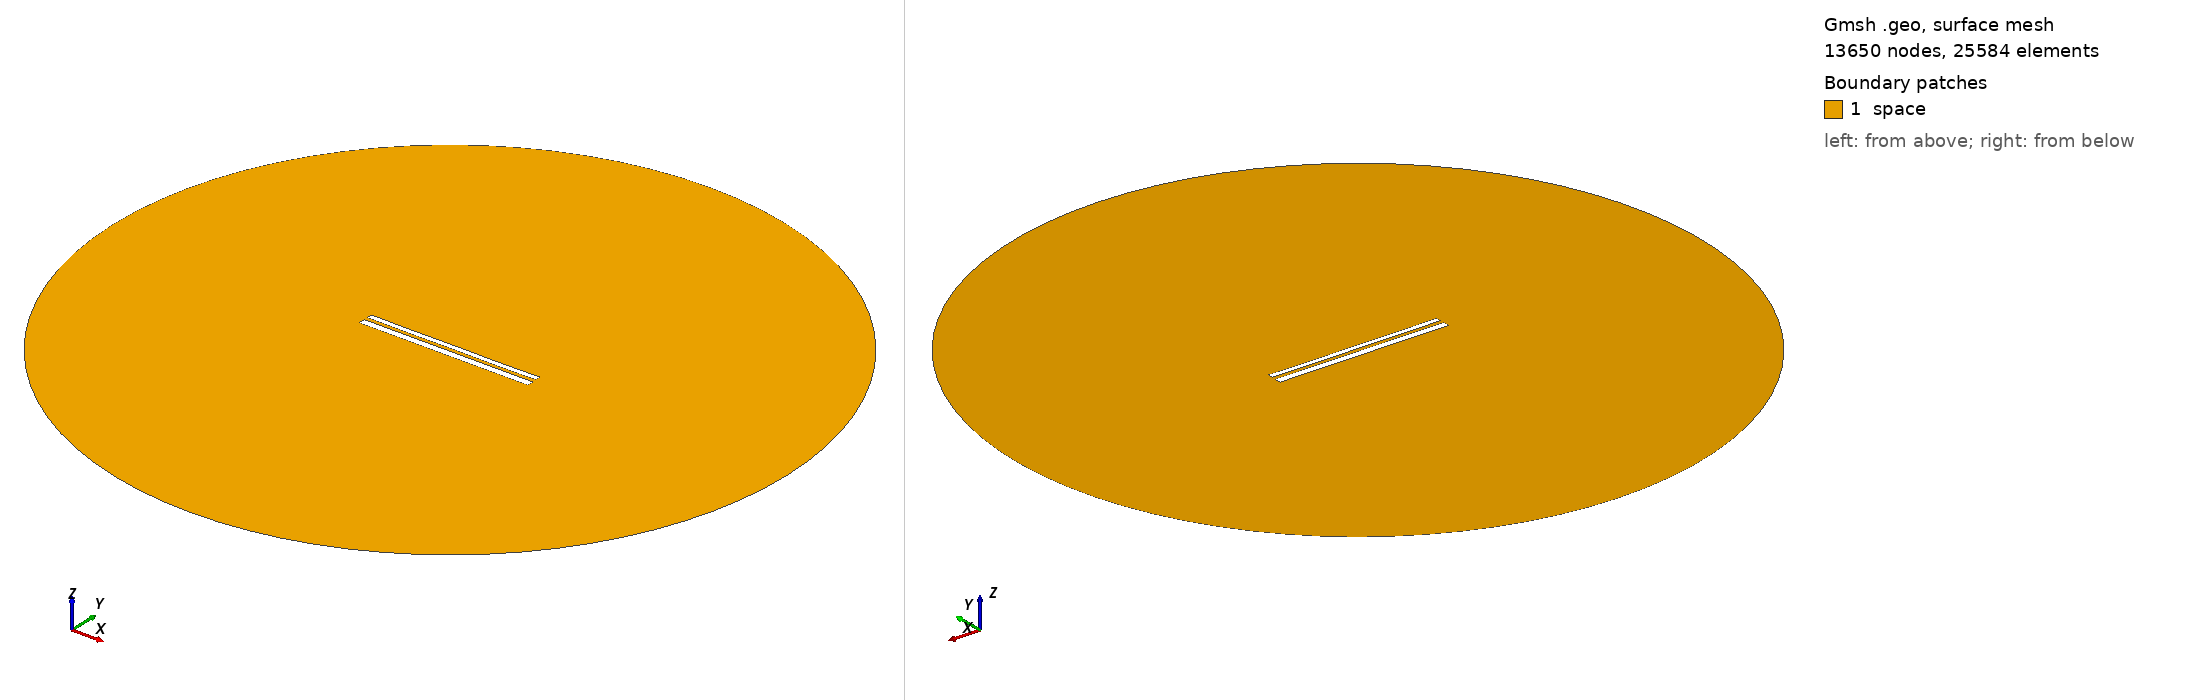

Gmsh geometry script, surface-meshed: 13650 nodes, 25584 surface elements. Boundary patches (legend numbers): 1 space. Left view from above one corner, right view from below the opposite corner. Legend entries are the model's physical surfaces. The drawing asked Gmsh for element sizes between 1% and 20% of the model's largest extent; the script's own settings can give other sizes.

=== 10787.geo (drawn) ===
//---------------------------------------
// Geometry kernel
//---------------------------------------

SetFactory("OpenCASCADE");



//---------------------------------------
// Parameters of the geometry
//---------------------------------------

// Overetch of the upper plate
overetch = 0.375;

// Distance between the plates
distance = 2.0;

// Discretization over the x axis (for the deformation)
nx = 50; 

// Length of the plate
L = 100 - overetch; 

// Number of modes
n = 4; 

// 1st mode coefficient
coeff(1) = -0.075;
beta(1) = 0.596864 * 3.1415926535 / L;

// 2nd mode coefficient
coeff(2) = -0.075;
beta(2) = 1.49418 * 3.1415926535 / L;

// 3rd mode coefficient
coeff(3) = 0.0;
beta(3) = 2.50025 * 3.1415926535 / L;

// 4th mode coefficient
coeff(4) = -0.075;
beta(4) = 3.49999 * 3.1415926535 / L;



//---------------------------------------
// Upper plate (deformed rectangle)
//---------------------------------------

// Coordiantes of the upper plate
xmin = -50;
xmax = 50 - overetch;

// Height of the upper plate
yheight = 4 - 2 * overetch;

// Indexes of the points
UpperID[] = {};
LowerID[] = {};
LeftID[] = {};
RightID[] = {};

// Point index
p = 1;

// Horizontal edges
For i In {1:nx}
    x = xmin + (i-1)*(xmax - xmin)/(nx-1);

    y_bottom = distance / 2 + overetch;
    For j In {1:n}
        C = (Cosh(beta(j)*L) + Cos(beta(j)*L)) / (Sinh(beta(j)*L) + Sin(beta(j)*L));
        y_bottom  = y_bottom + coeff(j) * (Cosh(beta(j)*(x+50)) - Cos(beta(j)*(x+50)) - C * (Sinh(beta(j)*(x+50)) - Sin(beta(j)*(x+50))));
    EndFor

    y_top = y_bottom + yheight;

    Point(p) = {x, y_top, 0, 1.0};
    UpperID[i] = p;
    p = p + 1;

    Point(p) = {x, y_bottom, 0, 1.0};
    LowerID[i] = p;
    p = p + 1;
EndFor

// Create point lists
UpperPts[] = {}; LowerPts[] = {};
For i In {1:nx}
  UpperPts[] += {UpperID[i]};
  LowerPts[] += {LowerID[i]};
EndFor

// Build splines
Spline(1) = {UpperPts[]};
Spline(2) = {LowerPts[]};
Line(3) = {LowerPts[nx-1], UpperPts[nx-1]};
Line(4) = {LowerPts[0], UpperPts[0]};

// Build the plane surface
Curve Loop(1) = {2, 3, -1, -4};
Plane Surface(1) = {1};



//---------------------------------------
// Lower plate (rectangle)
//---------------------------------------

// Vertices
Point(1001) = {-50, -1, 0, 1.0};
Point(1002) = { 50, -1, 0, 1.0};
Point(1003) = { 50,  -5, 0, 1.0};
Point(1004) = {-50,  -5, 0, 1.0};

// Edges
Line(5) = {1001, 1002};
Line(6) = {1002, 1003};
Line(7) = {1003, 1004};
Line(8) = {1004, 1001};

// Plane surface
Line Loop(2) = {5, 6, 7, 8};
Plane Surface(2) = {2}; 



//---------------------------------------
// Outer (fictious) boundary
//---------------------------------------

// Points
Point(1005) = {0, 0, 0};       // Center
Point(1006) = {200, 0, 0};     // Start point
Point(1007) = {0, 200, 0};     // 90 degrees
Point(1008) = {-200, 0, 0};    // 180 degrees
Point(1009) = {0, -200, 0};    // 270 degrees

// Circle arcs (each needs start, center, end)
Circle(9) = {1006, 1005, 1007};
Circle(10) = {1007, 1005, 1008};
Circle(11) = {1008, 1005, 1009};
Circle(12) = {1009, 1005, 1006};

// Plane surface for the entire domain
Curve Loop(3) = {9, 10, 11, 12};
Surface(3) = {3};

// Subtract the plates from the whole domain to obtain the actual domain where we want to solve the equations
BooleanDifference{ Surface{3}; Delete; }{ Surface{1}; Surface{2}; Delete; }




//---------------------------------------
// Transfinite Lines/Curves
//---------------------------------------

// Set the number of points on the boundaries
r = 7;

// Plates
Transfinite Curve {1, 2} = 50*r Using Progression 1;
Transfinite Curve {3, 4} = 2*r Using Progression 1;
Transfinite Line {5, 7} = 50*r Using Progression 1;
Transfinite Line {6, 8} = 2*r Using Progression 1;

// Outer boundary
Transfinite Line {9, 10, 11, 12} = 20 Using Progression 1;



//---------------------------------------
// Physical groups
//---------------------------------------                

// Physical curves (boundaries)
Physical Line("force_segment", 10) = {2};
Physical Line("upper_plate", 11) = {1, 3, 4};
Physical Line("lower_plate", 12) = {5, 6, 7, 8};
Physical Line("boundary", 20) = {9, 10, 11, 12};

// Physical Surfaces
Physical Surface("space", 30) = {3};



//---------------------------------------
// 6. Generate the Mesh
//---------------------------------------

// 2D mesh generation
Mesh 2;
